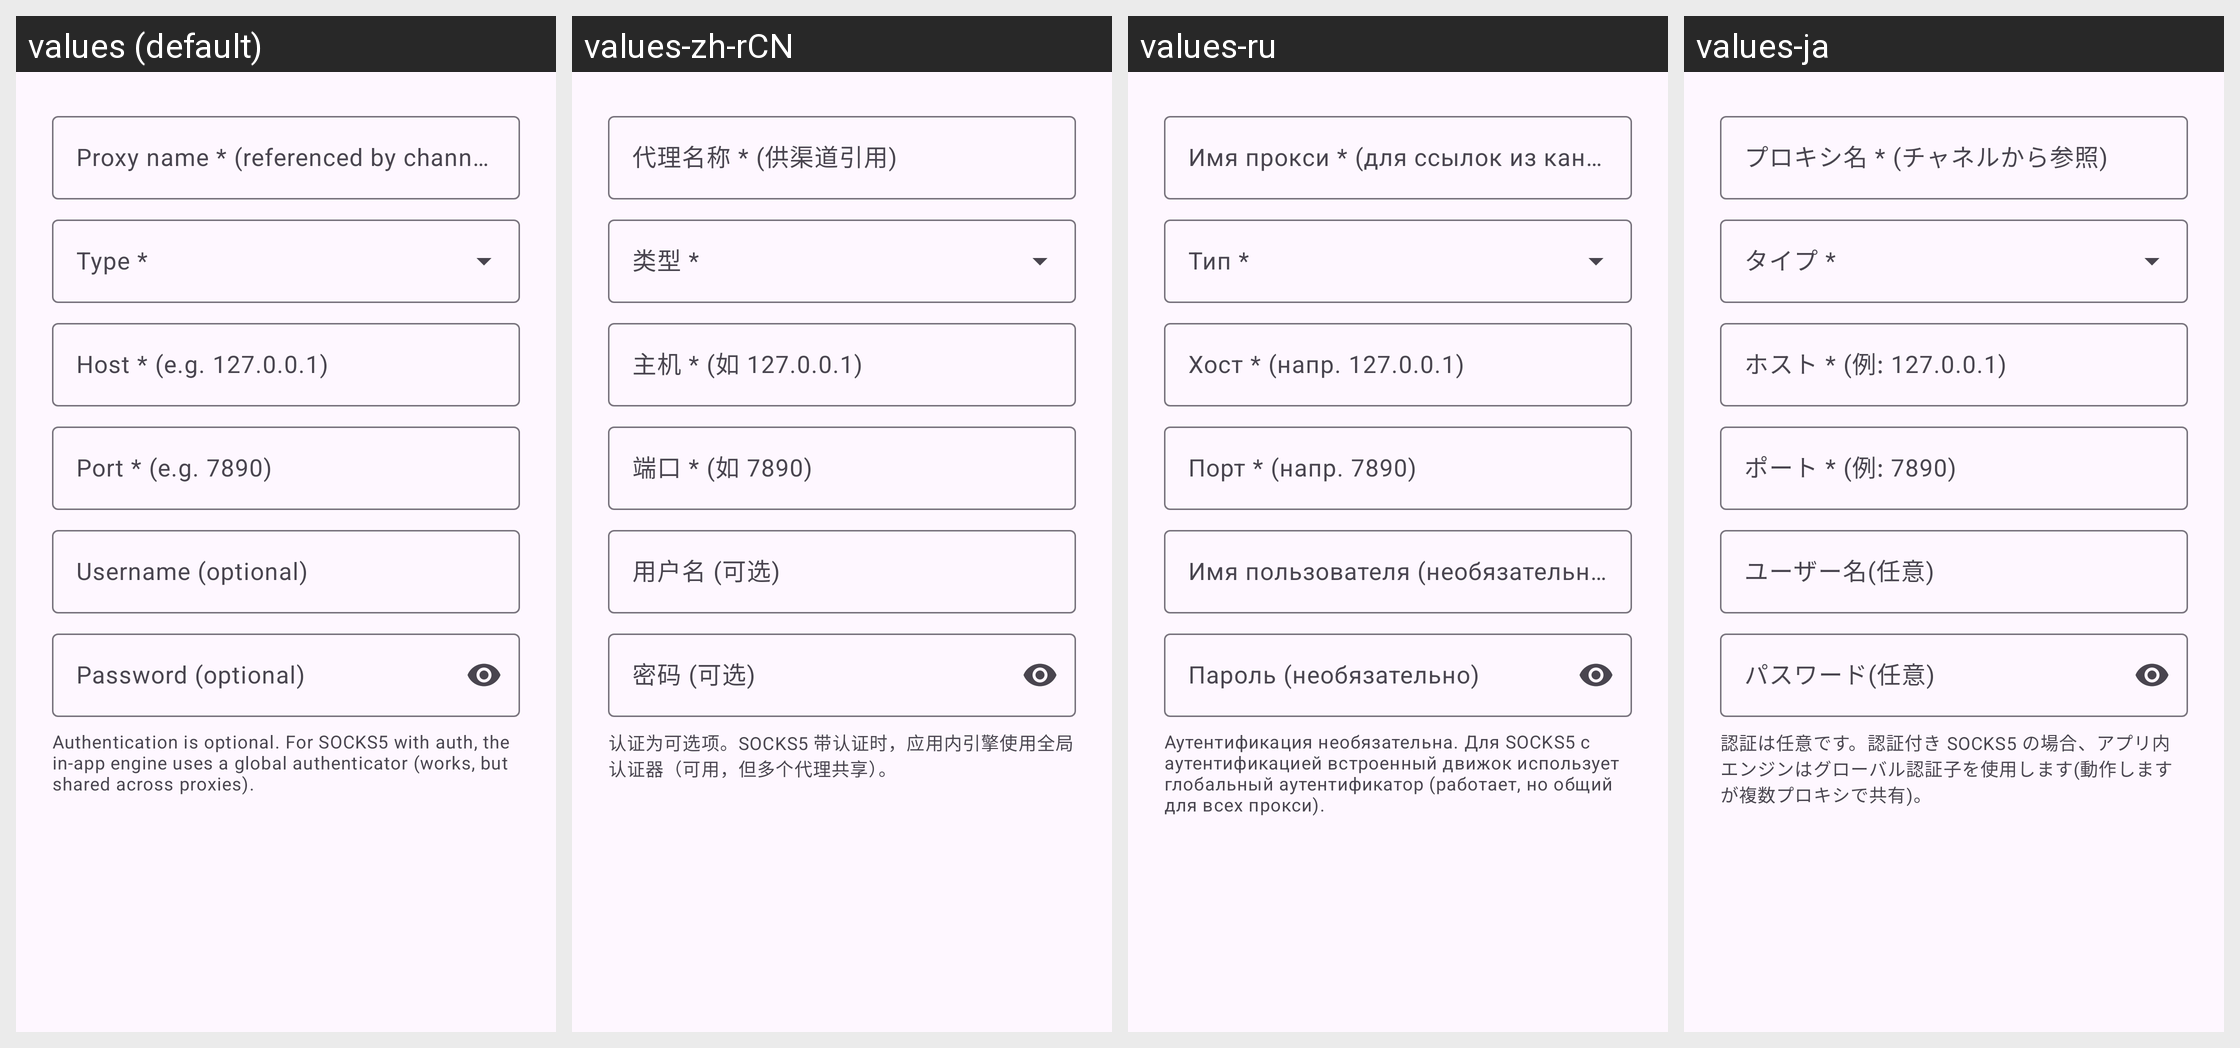

For this localized Android screen grid, give each drawn string resource with its value in every locale shown.
Android screen res/layout/dialog_proxy.xml rendered under 4 locales, left to right: values (default), values-zh-rCN, values-ru, values-ja. Device: Nexus 5 (rendered at 1080×1920; each locale shown at half size, 540×960, under a caption strip naming it); theme Theme.AIGateway.
Other locales in the repository, not shown: values-eo, values-es, values-fr, values-ko, values-zh-rTW.
Strings drawn on this screen, with the default value and each locale's value (text and hints the layout hard-codes, and strings that could not be matched under every locale, appear in the picture but are not listed):

px_name
  values: Proxy name * (referenced by channels)
  values-zh-rCN: 代理名称 * (供渠道引用)
  values-ru: Имя прокси * (для ссылок из каналов)
  values-ja: プロキシ名 * (チャネルから参照)

px_host
  values: Host * (e.g. 127.0.0.1)
  values-zh-rCN: 主机 * (如 127.0.0.1)
  values-ru: Хост * (напр. 127.0.0.1)
  values-ja: ホスト * (例: 127.0.0.1)

px_port
  values: Port * (e.g. 7890)
  values-zh-rCN: 端口 * (如 7890)
  values-ru: Порт * (напр. 7890)
  values-ja: ポート * (例: 7890)

px_user
  values: Username (optional)
  values-zh-rCN: 用户名 (可选)
  values-ru: Имя пользователя (необязательно)
  values-ja: ユーザー名(任意)

px_pass
  values: Password (optional)
  values-zh-rCN: 密码 (可选)
  values-ru: Пароль (необязательно)
  values-ja: パスワード(任意)

px_auth_hint
  values: Authentication is optional. For SOCKS5 with auth, the in-app engine uses a global authenticator (works, but shared across proxies).
  values-zh-rCN: 认证为可选项。SOCKS5 带认证时，应用内引擎使用全局认证器（可用，但多个代理共享）。
  values-ru: Аутентификация необязательна. Для SOCKS5 с аутентификацией встроенный движок использует глобальный аутентификатор (работает, но общий для всех прокси).
  values-ja: 認証は任意です。認証付き SOCKS5 の場合、アプリ内エンジンはグローバル認証子を使用します(動作しますが複数プロキシで共有)。
